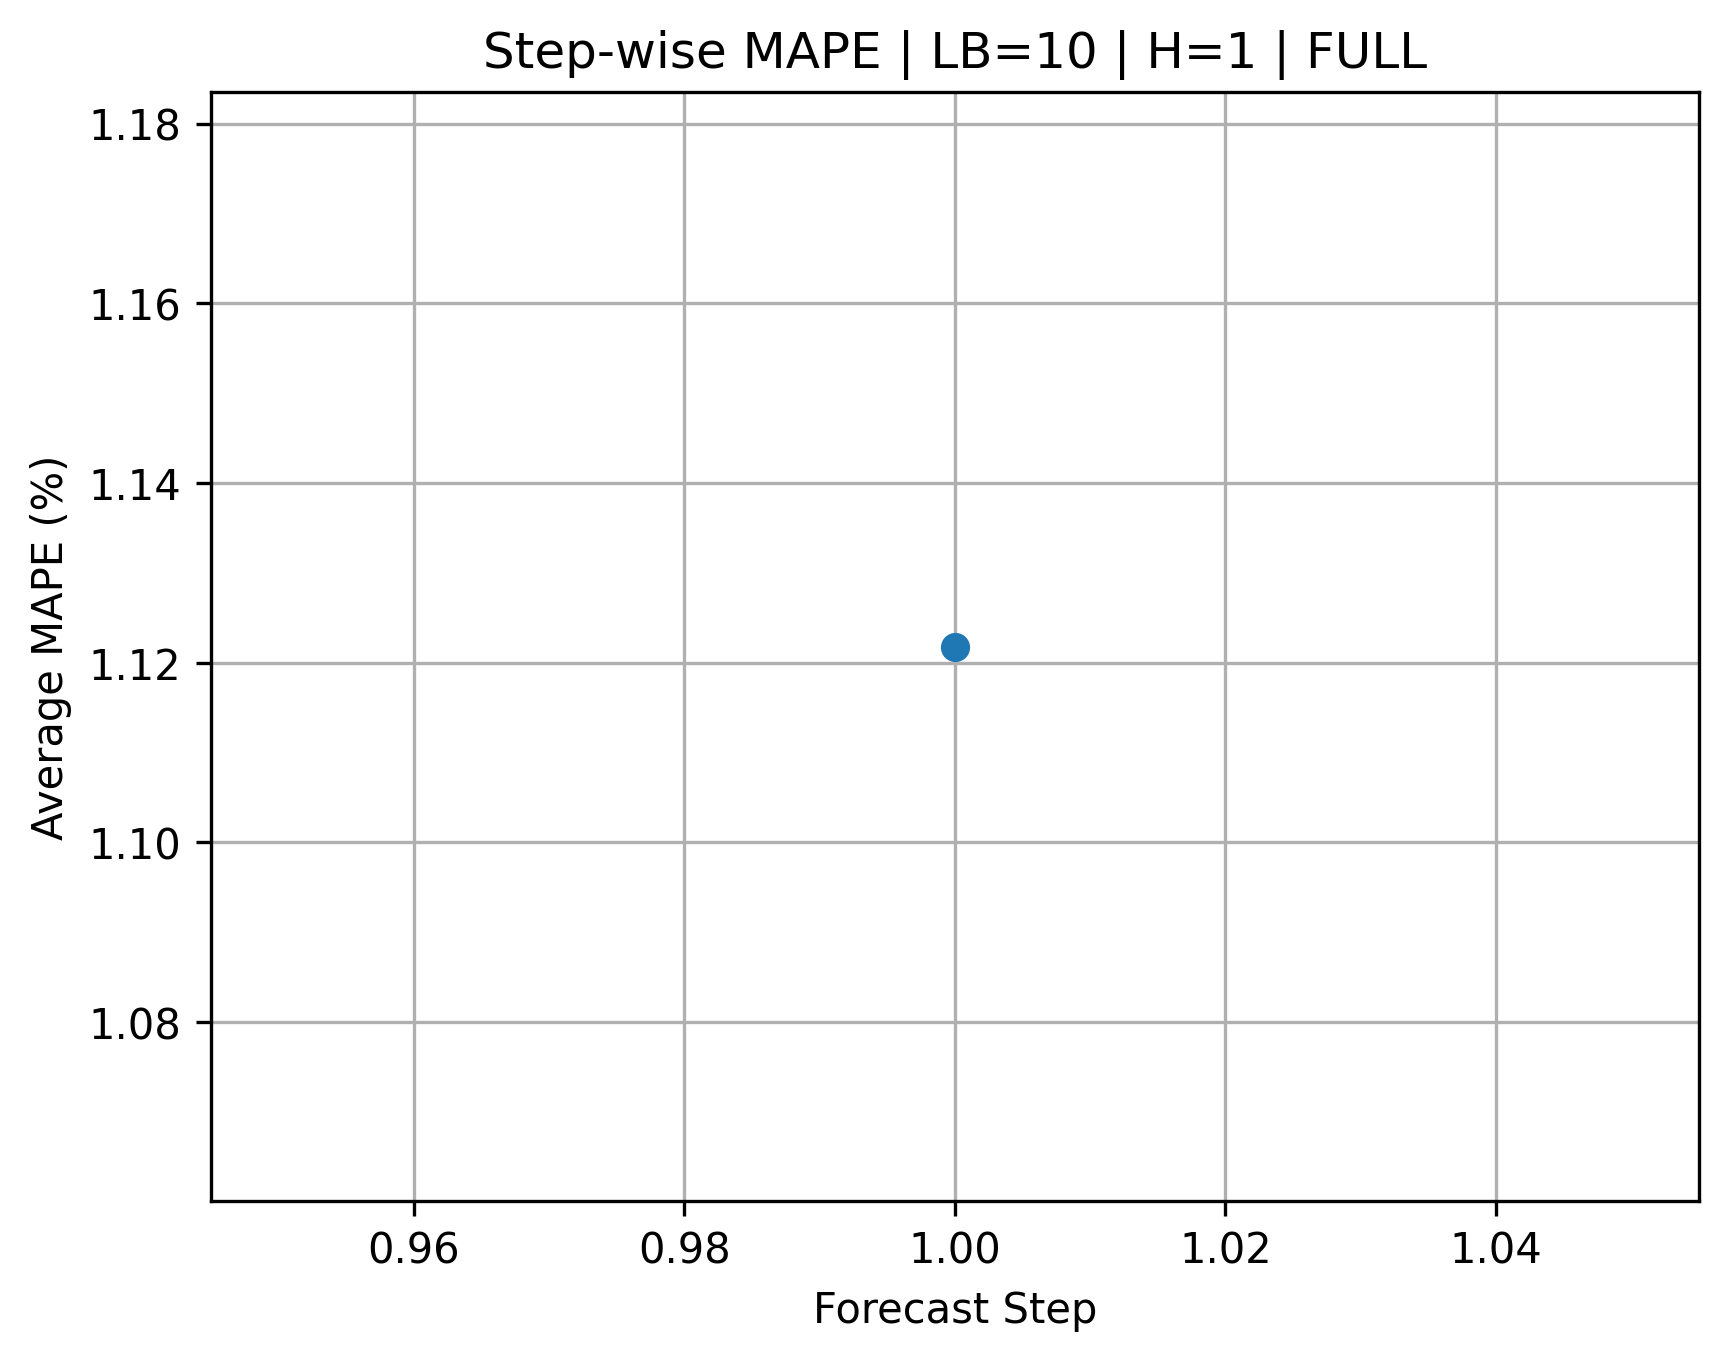

The file beside this chart, header and first rows:
Step, MAPE, Lookback, Horizon, Input_Set
1, 1.122, 10, 1, FULL
